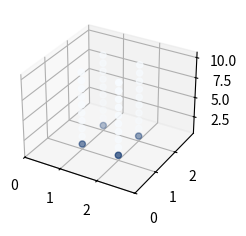
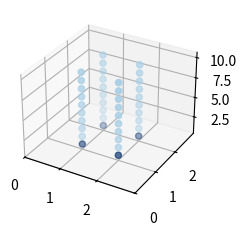

Reproduce these figures in Python, in order.
# This is our primary file from which we analyze heat distribution in our system

import math
import numpy as np
#import fdsreader
#from fdsreader.bndf.utils import sort_patches_cartesian
import numpy as np
import matplotlib.pyplot as plt
#import pandas as pd
import matplotlib
import matplotlib.animation as animation
import random

plt.style.use('_mpl-gallery-nogrid')


# Static position model defines grid as units of one with "adjacent"
# being defined as within a 2 by 2 cube centered on the particle in question 

class Particle(object): 
    # change __init__ structure to 3d 
    def __init__(self,xPos,yPos,zPos,temp): 
        self.x = xPos
        self.y = yPos
        self.z = zPos
        self.t = temp
    
    def changeTemp(self,newTemp):
        self.t = newTemp
    
    
     


class Plate(Particle):

    pass

class Extruder(Particle): 
    
    pass 

class Material(Particle):
    
    pass 

#make a sample set for 10 by 10 area
iLength = 2
kLength = 2
jLength = 10

particleList = np.array([None]*iLength*kLength*jLength)

i=0
while(i<iLength):
    k=0
    while(k<kLength):
        j=0
        while(j<jLength):
            #particleList[iLength*kLength*j+kLength*i+k] = Particle(i+1,k+1,j+1,random.random()*100)
            particleList[iLength*kLength*j+kLength*i+k] = Particle(i+1,k+1,j+1,0)
            if(j==0):
                particleList[iLength*kLength*j+kLength*i+k].changeTemp(100)
            j+=1
        k+=1
    
    i+=1
  
'''  
i=0
while(i<len(particleList)):
    print("particle at x ",particleList[i].x, " y ", particleList[i].y, "with temp ", particleList[0].t)
    i+=1
'''


#Consider adjacent particles as defined by relevant area and thickness to transfer heat
#∆Q ~ Area of conduction / thickness of separating material (in this case distance between particles)* ∆T * t
#for particles that are getting farther away from one another, the area goes to zero and the 'thickness' goes to infinity
#think of the area at the percent of your view taken up by the particle and it getting smaller as it travels away 
    
#Since it is difficult to calculate and make sense of that kind of area in this particle based model
#we will consider two paths: Refining the grid while keeping well define conduction relations
# and considering a completely free interaction based on more accurate contact surfaces

#the more simple of the two
def runTimeStep1(timeStep):

    changeInHeat = np.array([0.0]*len(particleList))
    
    #adjacent is defined by with a distance less than the grid size (with additional margin)
    ind = -1
    for particle in particleList:
        lx = particle.x
        ly= particle.y
        lz = particle.z
        ind +=1
        
        # [redacted]
        if(lz == 1):
            particle.changeTemp(100)

        #find adjacent
        adjacentIndices = np.array([None]*30)
        adjDists = np.array([None]*30)
        nextEnter = 0
        i = 0
        while(i<len(particleList)):
            #general block to limit calculation complexity and speed
            if((((abs(particleList[i].x) - lx)<1.5 and (abs(particleList[i].y - ly)<1.5)) and (abs(particleList[i].z-lz)<1.5)) and not(ind == i)):
                distanceTo = math.sqrt((particleList[i].x-lx)**2+(particleList[i].y-ly)**2+(particleList[i].z-lz)**2)
                if(distanceTo < 1.5):
                    adjacentIndices[nextEnter]=i
                    adjDists[nextEnter]=distanceTo
                    nextEnter +=1
                    if(nextEnter == 30):
                        print("Error: solid too dense -- too many 'adjacent' particles found")
                        i = len(particleList)

            i+=1
        
        i=0
        while(i < nextEnter):
            particleActive = particleList[adjacentIndices[i]]
            #∆Q ~ 1cm^2 / math.sqrt((particleList[i].x-lx)**2+(particleList[i].y-ly)**2) * (tempLocal - tempExternal)* timeStep /2   Divided by two since all interactions will be considered twice from both sides
            heatOut = (particle.t-particleActive.t)/(adjDists[i])*timeStep/2 # * some proportionality constant
            changeInHeat[adjacentIndices[i]] += heatOut
            changeInHeat[ind] -= heatOut
            i+=1

    i = 0
    while(i< len(particleList)):
        particleList[i].changeTemp(particleList[i].t+changeInHeat[i])
        i+=1
    
    


def plot():
    # plot
    fig, ax = plt.subplots(subplot_kw={"projection": "3d"})

    x = np.array([None]*len(particleList))
    y = np.array([None]*len(particleList))
    z = np.array([None]*len(particleList))
    temps = np.array([None]*len(particleList))
    i=0
    while(i<len(particleList)):
        #print(i)
        x[i] = particleList[i].x
        y[i] = particleList[i].y
        z[i] = particleList[i].z
        temps[i] = particleList[i].t
        i+=1
    print("Scale Max: ",np.amax(temps)," Min: ", np.amin(temps))
    ax.scatter(x, y, z, c=temps, vmin=np.amin(temps), vmax = np.amax(temps))

    ax.set(xlim=(0, iLength+1), xticks=np.arange(0, iLength+1),
           ylim=(0, kLength+1), yticks=np.arange(0, kLength+1))

    plt.show()
    
    fig, ax = plt.subplots(subplot_kw={"projection": "3d"})
    
    print("Scale: -50 - 100")
    ax.scatter(x, y, z, c=temps, vmin=-50, vmax = 100)

    ax.set(xlim=(0, iLength+1), xticks=np.arange(0, iLength+1),
           ylim=(0, kLength+1), yticks=np.arange(0, kLength+1),)

    plt.show()


plot()
running = False
while(running):
    if(input("Would you like to run it for a timestep? y/n ")=="y"):
        runTimeStep1(.1)
        plot()
    elif(input("Would you like to run for a longer time? y/n ")=="y"):
        totalTime = (int)(input("How long would you like to run the simulation? (min)"))
        i = 0
        while(i < totalTime):
            runTimeStep1(.1)
            i+=.1
        plot()
    else:
        running = False
        
def updateParticles(num):
    runTimeStep1(.05)
    
    #update 
    x = np.array([None]*len(particleList))
    y = np.array([None]*len(particleList))
    z = np.array([None]*len(particleList))
    temps = np.array([None]*len(particleList))
    i=0
    while(i<len(particleList)):
        #print(i)
        x[i] = particleList[i].x
        y[i] = particleList[i].y
        z[i] = particleList[i].z
        temps[i] = particleList[i].t
        i+=1
    ax.scatter(x, y, z, c=temps, vmin=-50, vmax = 100)
    ax.set(xlim=(0, iLength+1), xticks=np.arange(0, iLength+1),
           ylim=(0, kLength+1), yticks=np.arange(0, kLength+1),)

fig, ax = plt.subplots(subplot_kw={"projection": "3d"})

ani = animation.FuncAnimation(
    fig, updateParticles, frames=100, interval=500)

plt.show()
